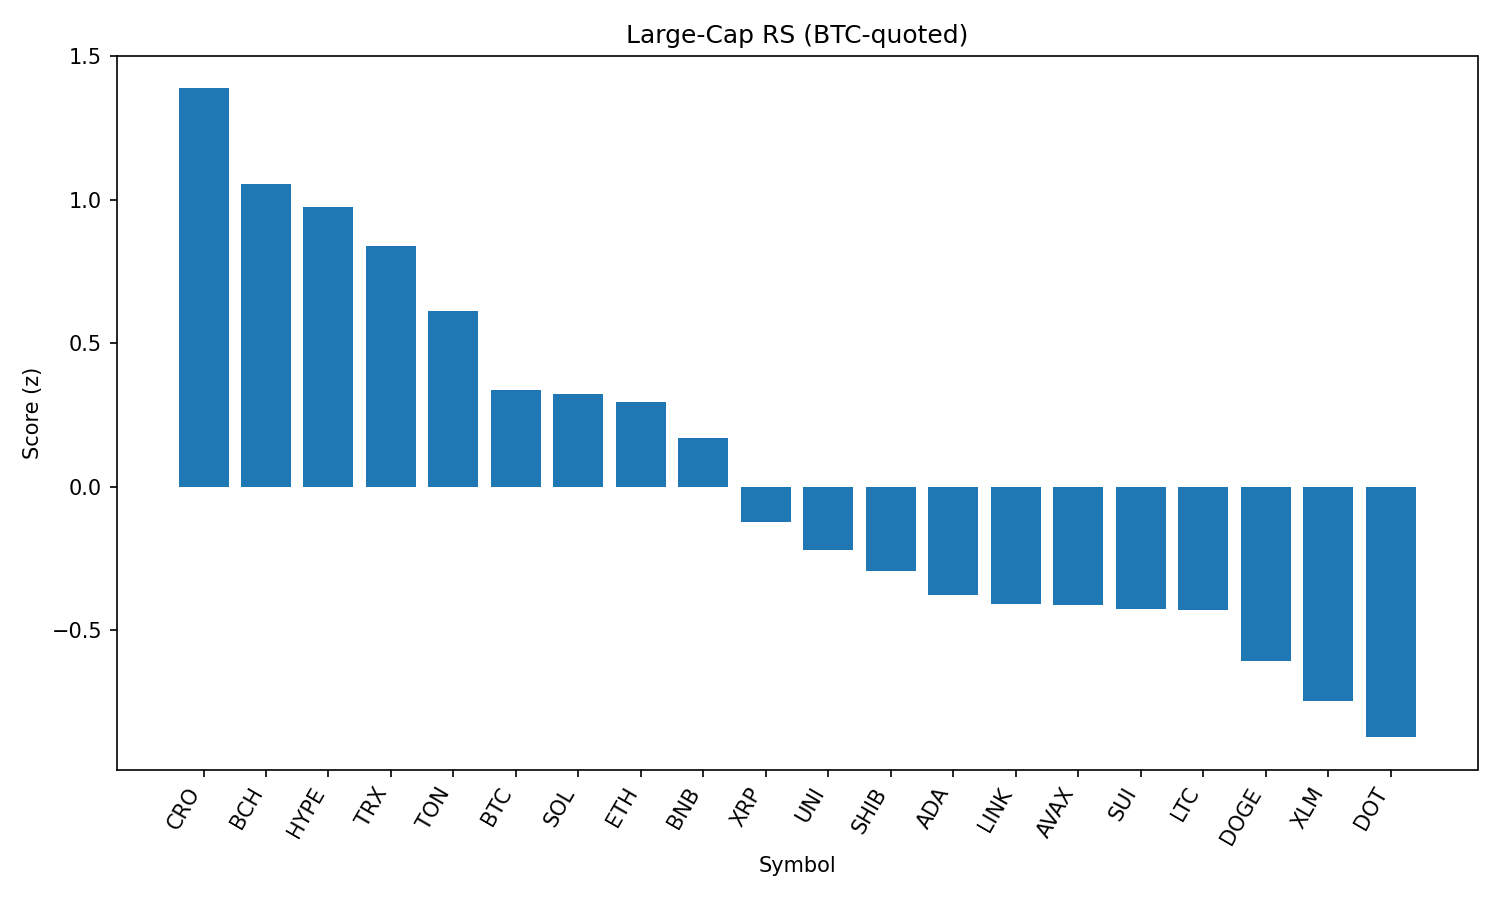

Source data for this figure (header and first rows):
rank, name, symbol, price_btc, price_usd, pct_1h_btc, pct_24h_btc, pct_7d_btc, market_cap_rank, market_cap_usd, volume_usd, score
1, Cronos, CRO, 2.72e-06, 0.2961, 1.169, -2.668, 93.84, 23, 9948569668, 272085587, 1.388
2, Bitcoin Cash, BCH, 0.005035, 547.9, 0.6056, 0.4441, -3.564, 21, 10913649632, 151079012, 1.055
3, Hyperliquid, HYPE, 0.0004129, 44.92, 0.04418, 2.02, 1.47, 17, 12172584749, 226799531, 0.973
4, TRON, TRX, 3.15e-06, 0.3424, 0.2689, 0.8837, -2.012, 10, 32426595173, 454924910, 0.838
5, Toncoin, TON, 2.915e-05, 3.17, -0.0718, 1.318, -0.5665, 28, 8152817220, 86544504, 0.6116
6, Bitcoin, BTC, 1.0, 108799, 0.0, 0.0, 0.0, 1, 2167948543362, 24990200156, 0.3367
7, Solana, SOL, 0.001874, 203.9, -0.3364, 1.171, 3.236, 6, 110276955681, 4950092402, 0.3225
8, Ethereum, ETH, 0.04079, 4438, -0.4916, 1.673, -4.101, 2, 536215024862, 20950315574, 0.2946
9, BNB, BNB, 0.00794, 863.9, -0.1446, 0.08918, 2.43, 5, 120229330552, 702226251, 0.171
10, XRP, XRP, 2.576e-05, 2.8, -0.2115, -0.4954, -4.302, 4, 166783908659, 3013524118, -0.1242
11, Uniswap, UNI, 8.922e-05, 9.71, -0.3818, -0.08023, -8.504, 34, 5836387620, 197133020, -0.2201
12, Shiba Inu, SHIB, 1.13032e-10, 1.23e-05, -0.3763, -0.4764, -2.27, 30, 7251182639, 123586215, -0.2941
13, Cardano, ADA, 7.54e-06, 0.8207, -0.5146, -0.1637, -7.061, 11, 29953835616, 932218288, -0.378
14, Chainlink, LINK, 0.0002159, 23.49, -0.6394, 0.1514, -5.984, 13, 15928763799, 806433681, -0.408
15, Avalanche, AVAX, 0.0002181, 23.73, -0.5113, -0.3364, -4.396, 22, 10043316517, 276737736, -0.4119
16, Sui, SUI, 3.019e-05, 3.28, -0.4217, -0.6173, -7.678, 19, 11531122550, 501926732, -0.4247
17, Litecoin, LTC, 0.001009, 109.8, -0.3834, -0.8326, -4.786, 27, 8375944005, 315474086, -0.4306
18, Dogecoin, DOGE, 1.98e-06, 0.2158, -0.7723, -0.06025, -4.124, 9, 32566549268, 971104109, -0.6053
19, Stellar, XLM, 3.28e-06, 0.3564, -0.5434, -1.164, -10.11, 20, 11185047927, 146934649, -0.7471
20, Polkadot, DOT, 3.469e-05, 3.77, -0.7674, -0.8952, -5.268, 35, 5758103870, 211230415, -0.8724
21, Hedera, HBAR, 2.04e-06, 0.222, -0.6401, -2.115, -7.771, 25, 9412121649, 132043913, -1.134
